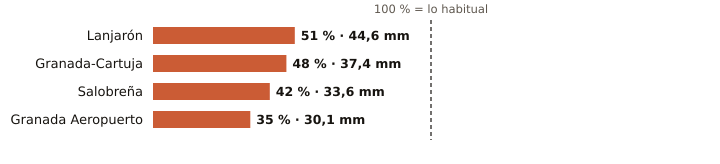

The file beside this chart, header and first rows:
estacion, provincia, indicativo, mm_otono, referencia_mm, pct, periodo_referencia, hasta, hora
Lanjarón, Granada, 6258X, 44.6, 87.1, 51, 2010-2025, 2026-11-08, 23
Granada-Cartuja, Granada, 5515X, 37.4, 77.3, 48, 2010-2025, 2026-11-08, 
Salobreña, Granada, 6267X, 33.6, 80.4, 42, 2009-2025, 2026-11-08, 23
Granada Aeropuerto, Granada, 5530E, 30.1, 85.2, 35, 1991-2020, 2026-11-08, 
